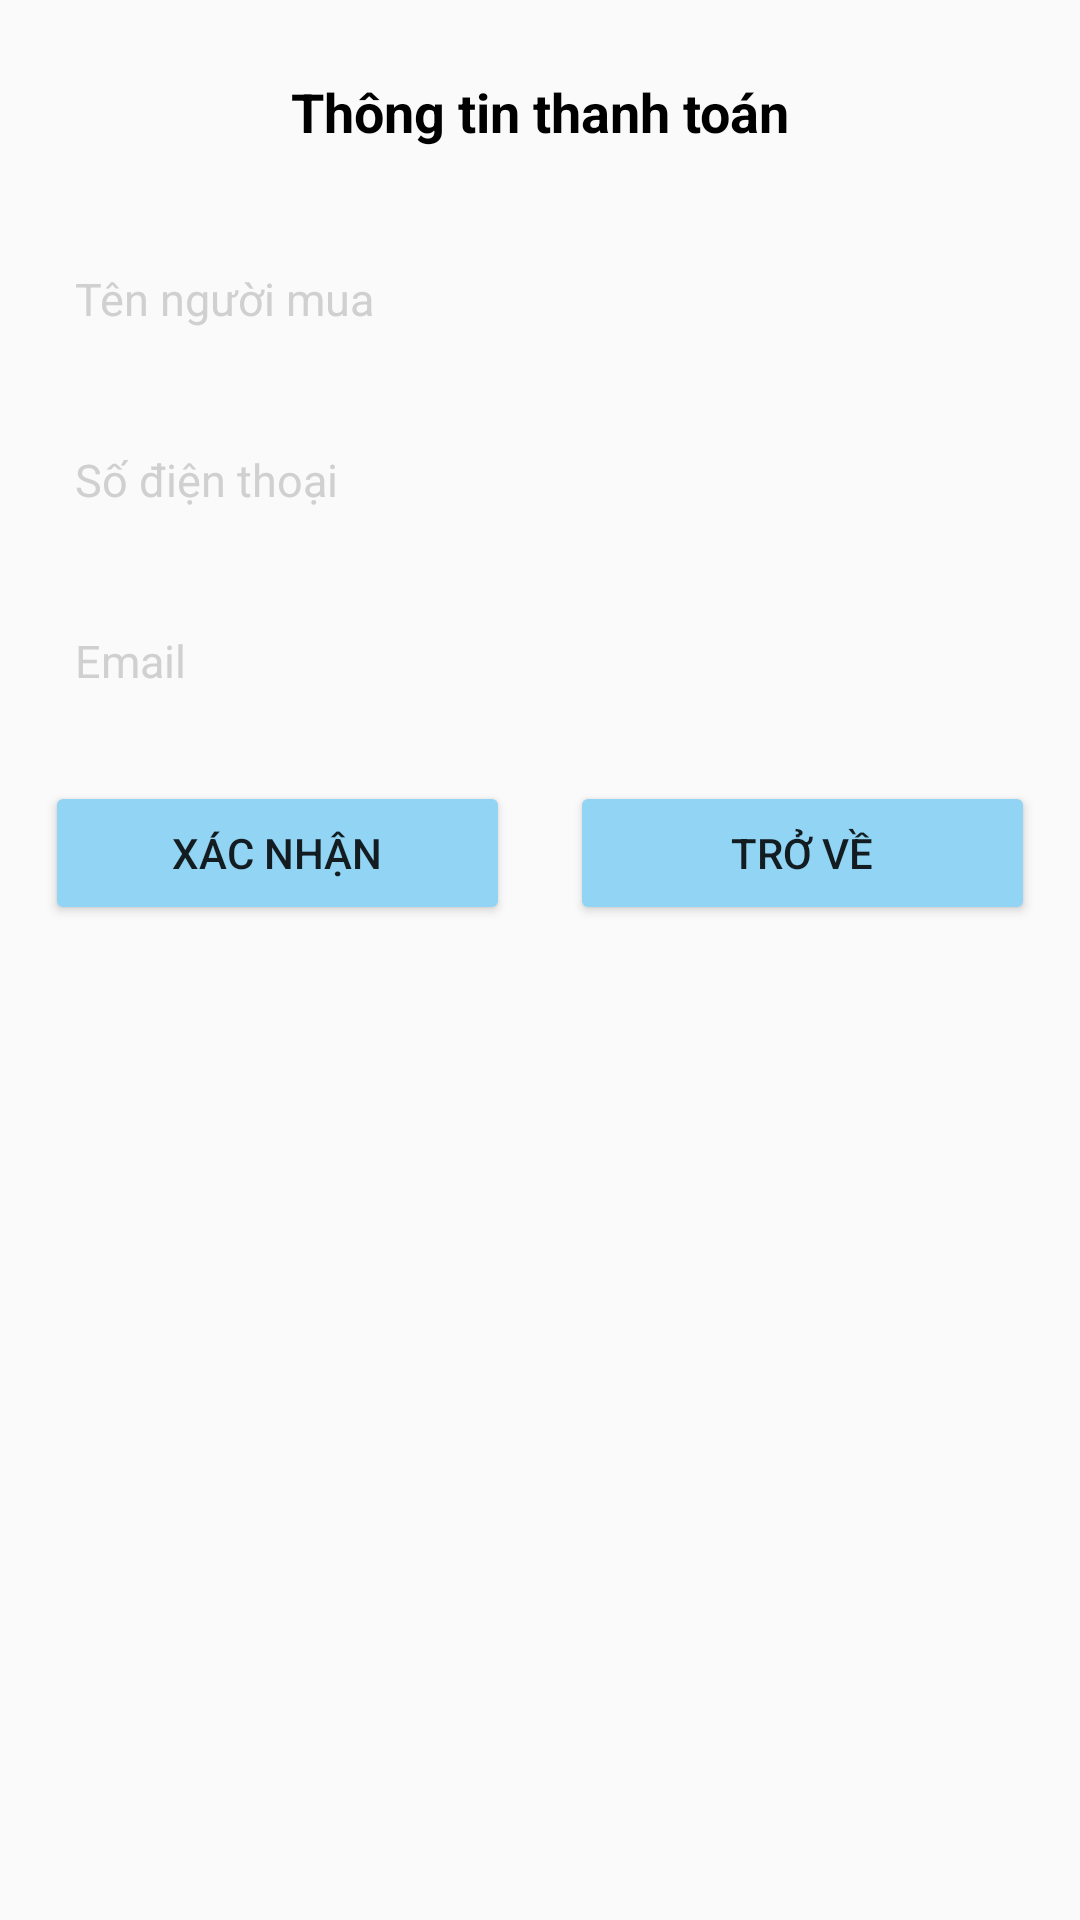

Produce the Android XML layout that renders to this screen, including the resource entries it uses.
<!-- AndroidManifest.xml: application theme Theme.App_Book -->
<!-- res/layout/activity_infomation_customer.xml -->
<?xml version="1.0" encoding="utf-8"?>
<LinearLayout
    xmlns:android="http://schemas.android.com/apk/res/android"
    android:orientation="vertical"
    android:minWidth="500dp"
    android:padding="15dp"
    android:layout_width="match_parent"
    android:layout_height="match_parent">

    <TextView
        android:padding="10dp"
        android:textColor="@color/black"
        android:textStyle="bold"
        android:textSize="18dp"
        android:gravity="center"
        android:text="Thông tin thanh toán"
        android:layout_width="match_parent"
        android:layout_height="wrap_content"></TextView>

    <LinearLayout
        android:layout_marginTop="15dp"
        android:orientation="vertical"
        android:layout_width="match_parent"
        android:layout_height="wrap_content">

        <TextView
            android:id="@+id/txtvErrName"
            android:textColor="#F44336"
            android:textStyle="italic"
            android:textSize="12dp"
            android:visibility="gone"
            android:text="* Nhập tên người mua"
            android:layout_width="wrap_content"
            android:layout_height="wrap_content"></TextView>

        <EditText
            android:id="@+id/edtName"
            android:textColorHint="#D0D0D0"
            android:textColor="@color/black"
            android:textSize="15dp"
            android:padding="10dp"
            android:background="#FAFAFA"
            android:hint="Tên người mua"
            android:layout_marginTop="5dp"
            android:layout_width="match_parent"
            android:layout_height="wrap_content"></EditText>

    </LinearLayout>

    <LinearLayout
        android:layout_marginTop="15dp"
        android:orientation="vertical"
        android:layout_width="match_parent"
        android:layout_height="wrap_content">

        <TextView
            android:id="@+id/txtvErrPhone"
            android:textColor="#F44336"
            android:textStyle="italic"
            android:textSize="12dp"
            android:visibility="gone"
            android:text="* Nhập số điện thoại"
            android:layout_width="wrap_content"
            android:layout_height="wrap_content"></TextView>

        <EditText
            android:id="@+id/edtPhone"
            android:inputType="phone"
            android:textColorHint="#D0D0D0"
            android:textColor="@color/black"
            android:textSize="15dp"
            android:padding="10dp"
            android:background="#FAFAFA"
            android:hint="Số điện thoại"
            android:layout_marginTop="5dp"
            android:layout_width="match_parent"
            android:layout_height="wrap_content"></EditText>

    </LinearLayout>

    <LinearLayout
        android:layout_marginTop="15dp"
        android:orientation="vertical"
        android:layout_width="match_parent"
        android:layout_height="wrap_content">

        <TextView
            android:id="@+id/txtvErrEmail"
            android:textColor="#F44336"
            android:textStyle="italic"
            android:textSize="12dp"
            android:visibility="gone"
            android:text="* Nhập email"
            android:layout_width="wrap_content"
            android:layout_height="wrap_content"></TextView>

        <EditText
            android:id="@+id/edtEMail"
            android:textColorHint="#D0D0D0"
            android:textColor="@color/black"
            android:textSize="15dp"
            android:padding="10dp"
            android:background="#FAFAFA"
            android:hint="Email"
            android:layout_marginTop="5dp"
            android:layout_width="match_parent"
            android:layout_height="wrap_content"></EditText>


    </LinearLayout>

    <LinearLayout
        android:layout_marginTop="20dp"
        android:layout_width="match_parent"
        android:layout_height="wrap_content">

        <Button
            android:id="@+id/btnOK"
            android:backgroundTint="#91D4F3"
            android:layout_weight="1"
            android:text="Xác nhận"
            android:layout_width="0dp"
            android:layout_height="wrap_content"></Button>

        <Button
            android:id="@+id/btnCannel"
            android:backgroundTint="#91D4F3"
            android:layout_marginLeft="20dp"
            android:layout_weight="1"
            android:text="Trở về"
            android:layout_width="0dp"
            android:layout_height="wrap_content"></Button>

    </LinearLayout>

</LinearLayout>
<!-- resources referenced by this layout -->
<resources>
  <style name="Theme.App_Book" parent="Theme.MaterialComponents.DayNight.NoActionBar.Bridge">
          
          <item name="colorPrimary">@color/purple_500</item>
          <item name="colorPrimaryVariant">@color/purple_700</item>
          <item name="colorOnPrimary">@color/white</item>
          
          <item name="colorSecondary">@color/teal_200</item>
          <item name="colorSecondaryVariant">@color/teal_700</item>
          <item name="colorOnSecondary">@color/black</item>
          
          <item name="android:statusBarColor" tools:targetApi="l">?attr/colorPrimaryVariant</item>
          
      </style>
  <!-- not gathered from this repository: default colours our renderer supplied (Android Studio template values) -->
  <color name="purple_500">#FF6200EE</color>
  <color name="purple_700">#FF3700B3</color>
  <color name="teal_200">#FF03DAC5</color>
  <color name="teal_700">#FF018786</color>
  <color name="black">#FF000000</color>
  <color name="white">#FFFFFFFF</color>
</resources>
